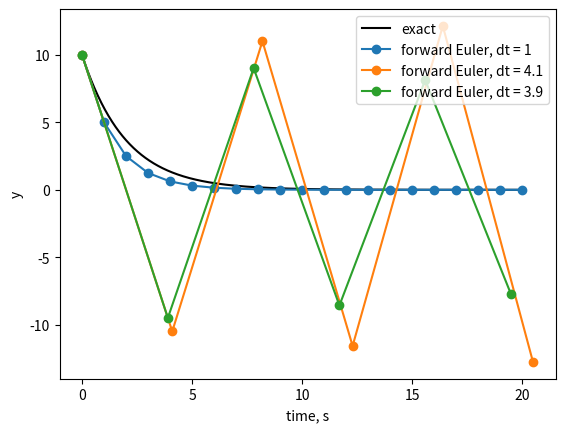

The script that saved this image:
import numpy as np
import matplotlib.pyplot as plt

k = 0.5
y0 = 10
tmax = 20

def rates(t, y):
    return -k * y

# exact solution on many time points
t_exact = np.linspace(0, tmax, 1000)
y_exact = []
for i in range(len(t_exact)):
    y_exact.append(y0 * np.exp(-k * t_exact[i]))

# forward Euler for a given dt
def euler(dt):
    n_steps = int(round(tmax / dt))
    t = []
    y = []
    t.append(0.0)
    y.append(y0)
    for i in range(n_steps):
        y_new = y[i] + dt * rates(t[i], y[i])
        t.append(t[i] + dt)
        y.append(y_new)
    return t, y

dt_values = [1, 4.1, 3.9]

plt.figure()
plt.plot(t_exact, y_exact, 'k-', label="exact")
for dt in dt_values:
    t, y = euler(dt)
    plt.plot(t, y, 'o-', label="forward Euler, dt = " + str(dt))

plt.xlabel("time, s")
plt.ylabel("y")
#plt.yscale("symlog", linthresh=1e-3)
plt.legend()
plt.show()
